Run: headless pygame with SDL's dummy video driver; simulated clock (each Clock.tick advances the game by its frame time, no real sleeping); random seed 0; keys injected as events and as key.get_pressed() state; no mouse input; restart key R tapped at the start of phases 3 and 4.
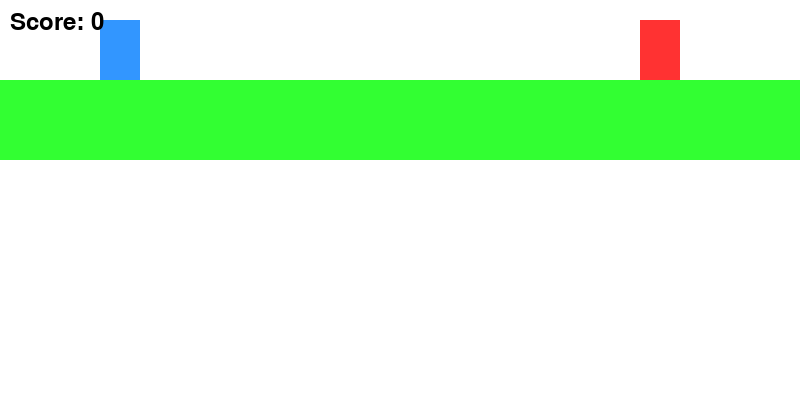
Frame 1 of 1 · flips 1–60 · no input

The pygame program that drew these frames:

import pygame, sys, random
pygame.init()

WIDTH, HEIGHT=800, 400
screen=pygame.display.set_mode((WIDTH, HEIGHT))
pygame.display.set_caption("Endless runner")
clock=pygame.time.Clock()
FPS=random.randint(60, 100)
WHITE=(255, 255, 255)
BLACK=(0, 0, 0)
BLUE=(50, 150, 255)
GREEN=(50, 255, 50)
RED=(255, 50, 50)
font = pygame.font.Font(None, 36)
player = pygame.Rect(100, HEIGHT - 140, 40, 60)
player_y_vel=0
gravity=0.8
jump_force=-15
on_ground=True

ground_height=80
ground_y=HEIGHT=ground_height

obstacle_width = 40
obstacle_height = 60
obstacle_speed = 6
obstacles = [pygame.Rect(WIDTH + 200, ground_y - obstacle_height, obstacle_width, obstacle_height)]
score=0
game_over=False
running=True

def reset_game():
    global player, player_y_vel, on_ground, game_over, obstacles, score
    player.x=100
    player.y=ground_y-player.height
    player_y_vel=0
    on_ground=True
    obstacles=[pygame.Rect(WIDTH + 200, ground_y - obstacle_height, obstacle_width, obstacle_height)]
    score=0
    game_over=False

while running:
    dt=clock.tick(FPS)
    for event in pygame.event.get():
        if event.type==pygame.QUIT:
            pygame.quit()
            sys.exit()   
    keys=pygame.key.get_pressed()
    if not game_over:
        if (keys[pygame.K_SPACE] or keys[pygame.K_UP]) and on_ground:
            player_y_vel=jump_force
            on_ground=False

        if keys[pygame.K_r] and on_ground:
            score=0 
            reset_game()
        
        player_y_vel+=gravity
        player.y+=player_y_vel
        if player.bottom>=ground_y:
            player.bottom=ground_y
            player_y_vel=0
            on_ground=True
        
        for obs in obstacles:
            obs.x-=obstacle_speed
            if obs.right<0:
                obstacles.remove(obs)
                obstacles.append(pygame.Rect(WIDTH + random.randint(200, 400), ground_y - obstacle_height, obstacle_width, obstacle_height))
                score+=1
        
        for obs in obstacles:
            if player.colliderect(obs):
                running=False
                print(f'Game over! Final score: {score}')

        screen.fill(WHITE)
        pygame.draw.rect(screen, GREEN, (0, ground_y, WIDTH, ground_height))
        pygame.draw.rect(screen, BLUE, player)
        for obs in obstacles:
            pygame.draw.rect(screen, RED, obs)
        score_text = font.render(f"Score: {score}", True, BLACK)
        screen.blit(score_text, (10, 10))
        pygame.display.flip()
